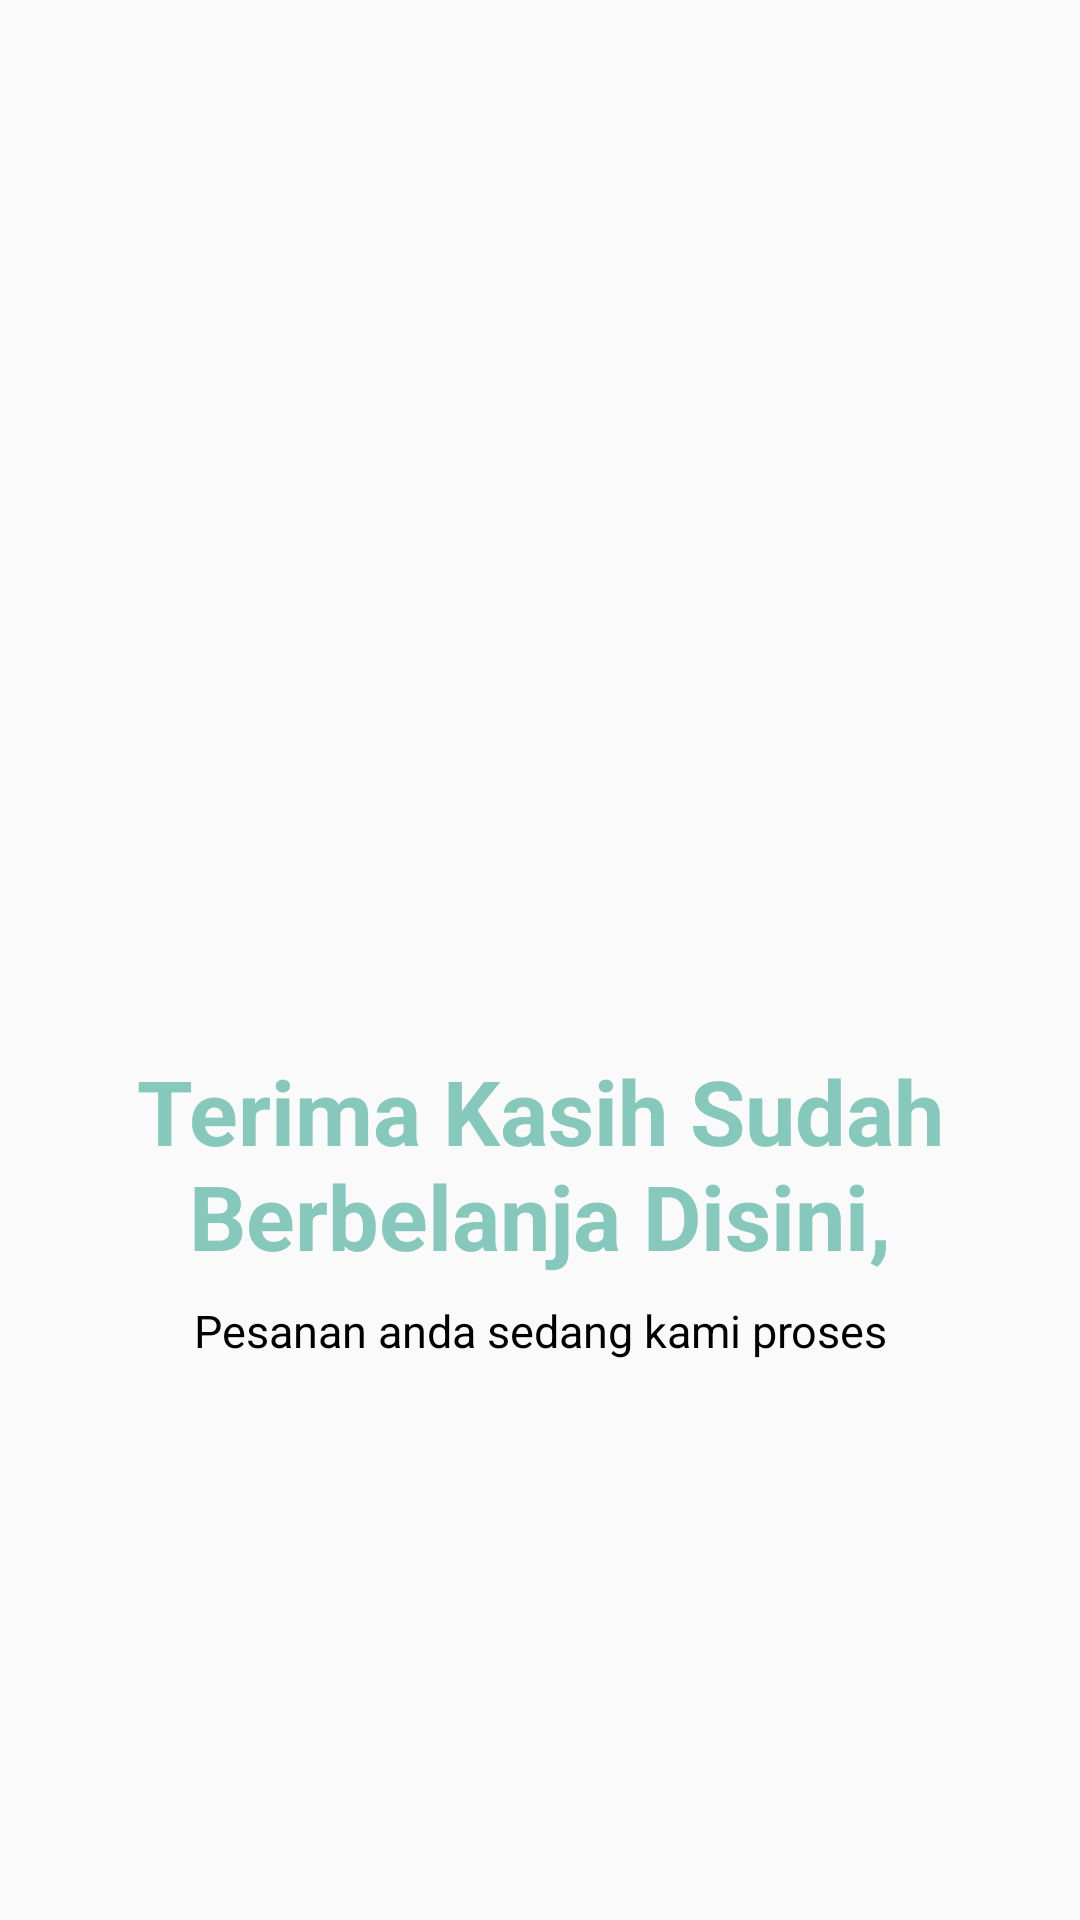

The Android layout XML behind this screen, and the referenced resources:
<!-- AndroidManifest.xml: application theme AppTheme.NoActionBar -->
<!-- res/layout/activity_checkout.xml -->
<?xml version="1.0" encoding="utf-8"?>
<androidx.constraintlayout.widget.ConstraintLayout xmlns:android="http://schemas.android.com/apk/res/android"
    xmlns:app="http://schemas.android.com/apk/res-auto"
    xmlns:tools="http://schemas.android.com/tools"
    android:layout_width="match_parent"
    android:layout_height="match_parent"
    tools:context=".CheckoutActivity">

    <ImageView
        android:id="@+id/imageView"
        android:layout_width="0dp"
        android:layout_height="300dp"
        app:layout_constraintEnd_toEndOf="parent"
        app:layout_constraintStart_toStartOf="parent"
        app:layout_constraintTop_toTopOf="parent"
        app:srcCompat="@drawable/checkout" />

    <TextView
        android:id="@+id/textView4"
        android:layout_width="wrap_content"
        android:layout_height="wrap_content"
        android:layout_marginTop="50dp"
        android:text="Terima Kasih Sudah Berbelanja Disini,"
        android:textAlignment="center"
        android:textColor="@color/green"
        android:textSize="30dp"
        android:textStyle="bold"
        app:layout_constraintEnd_toEndOf="parent"
        app:layout_constraintHorizontal_bias="0.498"
        app:layout_constraintStart_toStartOf="parent"
        app:layout_constraintTop_toBottomOf="@+id/imageView" />

    <TextView
        android:id="@+id/textView5"
        android:layout_width="wrap_content"
        android:layout_height="wrap_content"
        android:layout_marginTop="8dp"
        android:text="Pesanan anda sedang kami proses"
        android:textAlignment="center"
        android:textColor="@color/black"
        android:textSize="15dp"
        app:layout_constraintEnd_toEndOf="parent"
        app:layout_constraintStart_toStartOf="parent"
        app:layout_constraintTop_toBottomOf="@+id/textView4" />

</androidx.constraintlayout.widget.ConstraintLayout>
<!-- resources referenced by this layout -->
<resources>
  <color name="black">#FF000000</color>
  <color name="green">#86C8BC</color>
  <style name="AppTheme.NoActionBar">
          <item name="windowActionBar">false</item>
          <item name="windowNoTitle">true</item>
      </style>
</resources>
